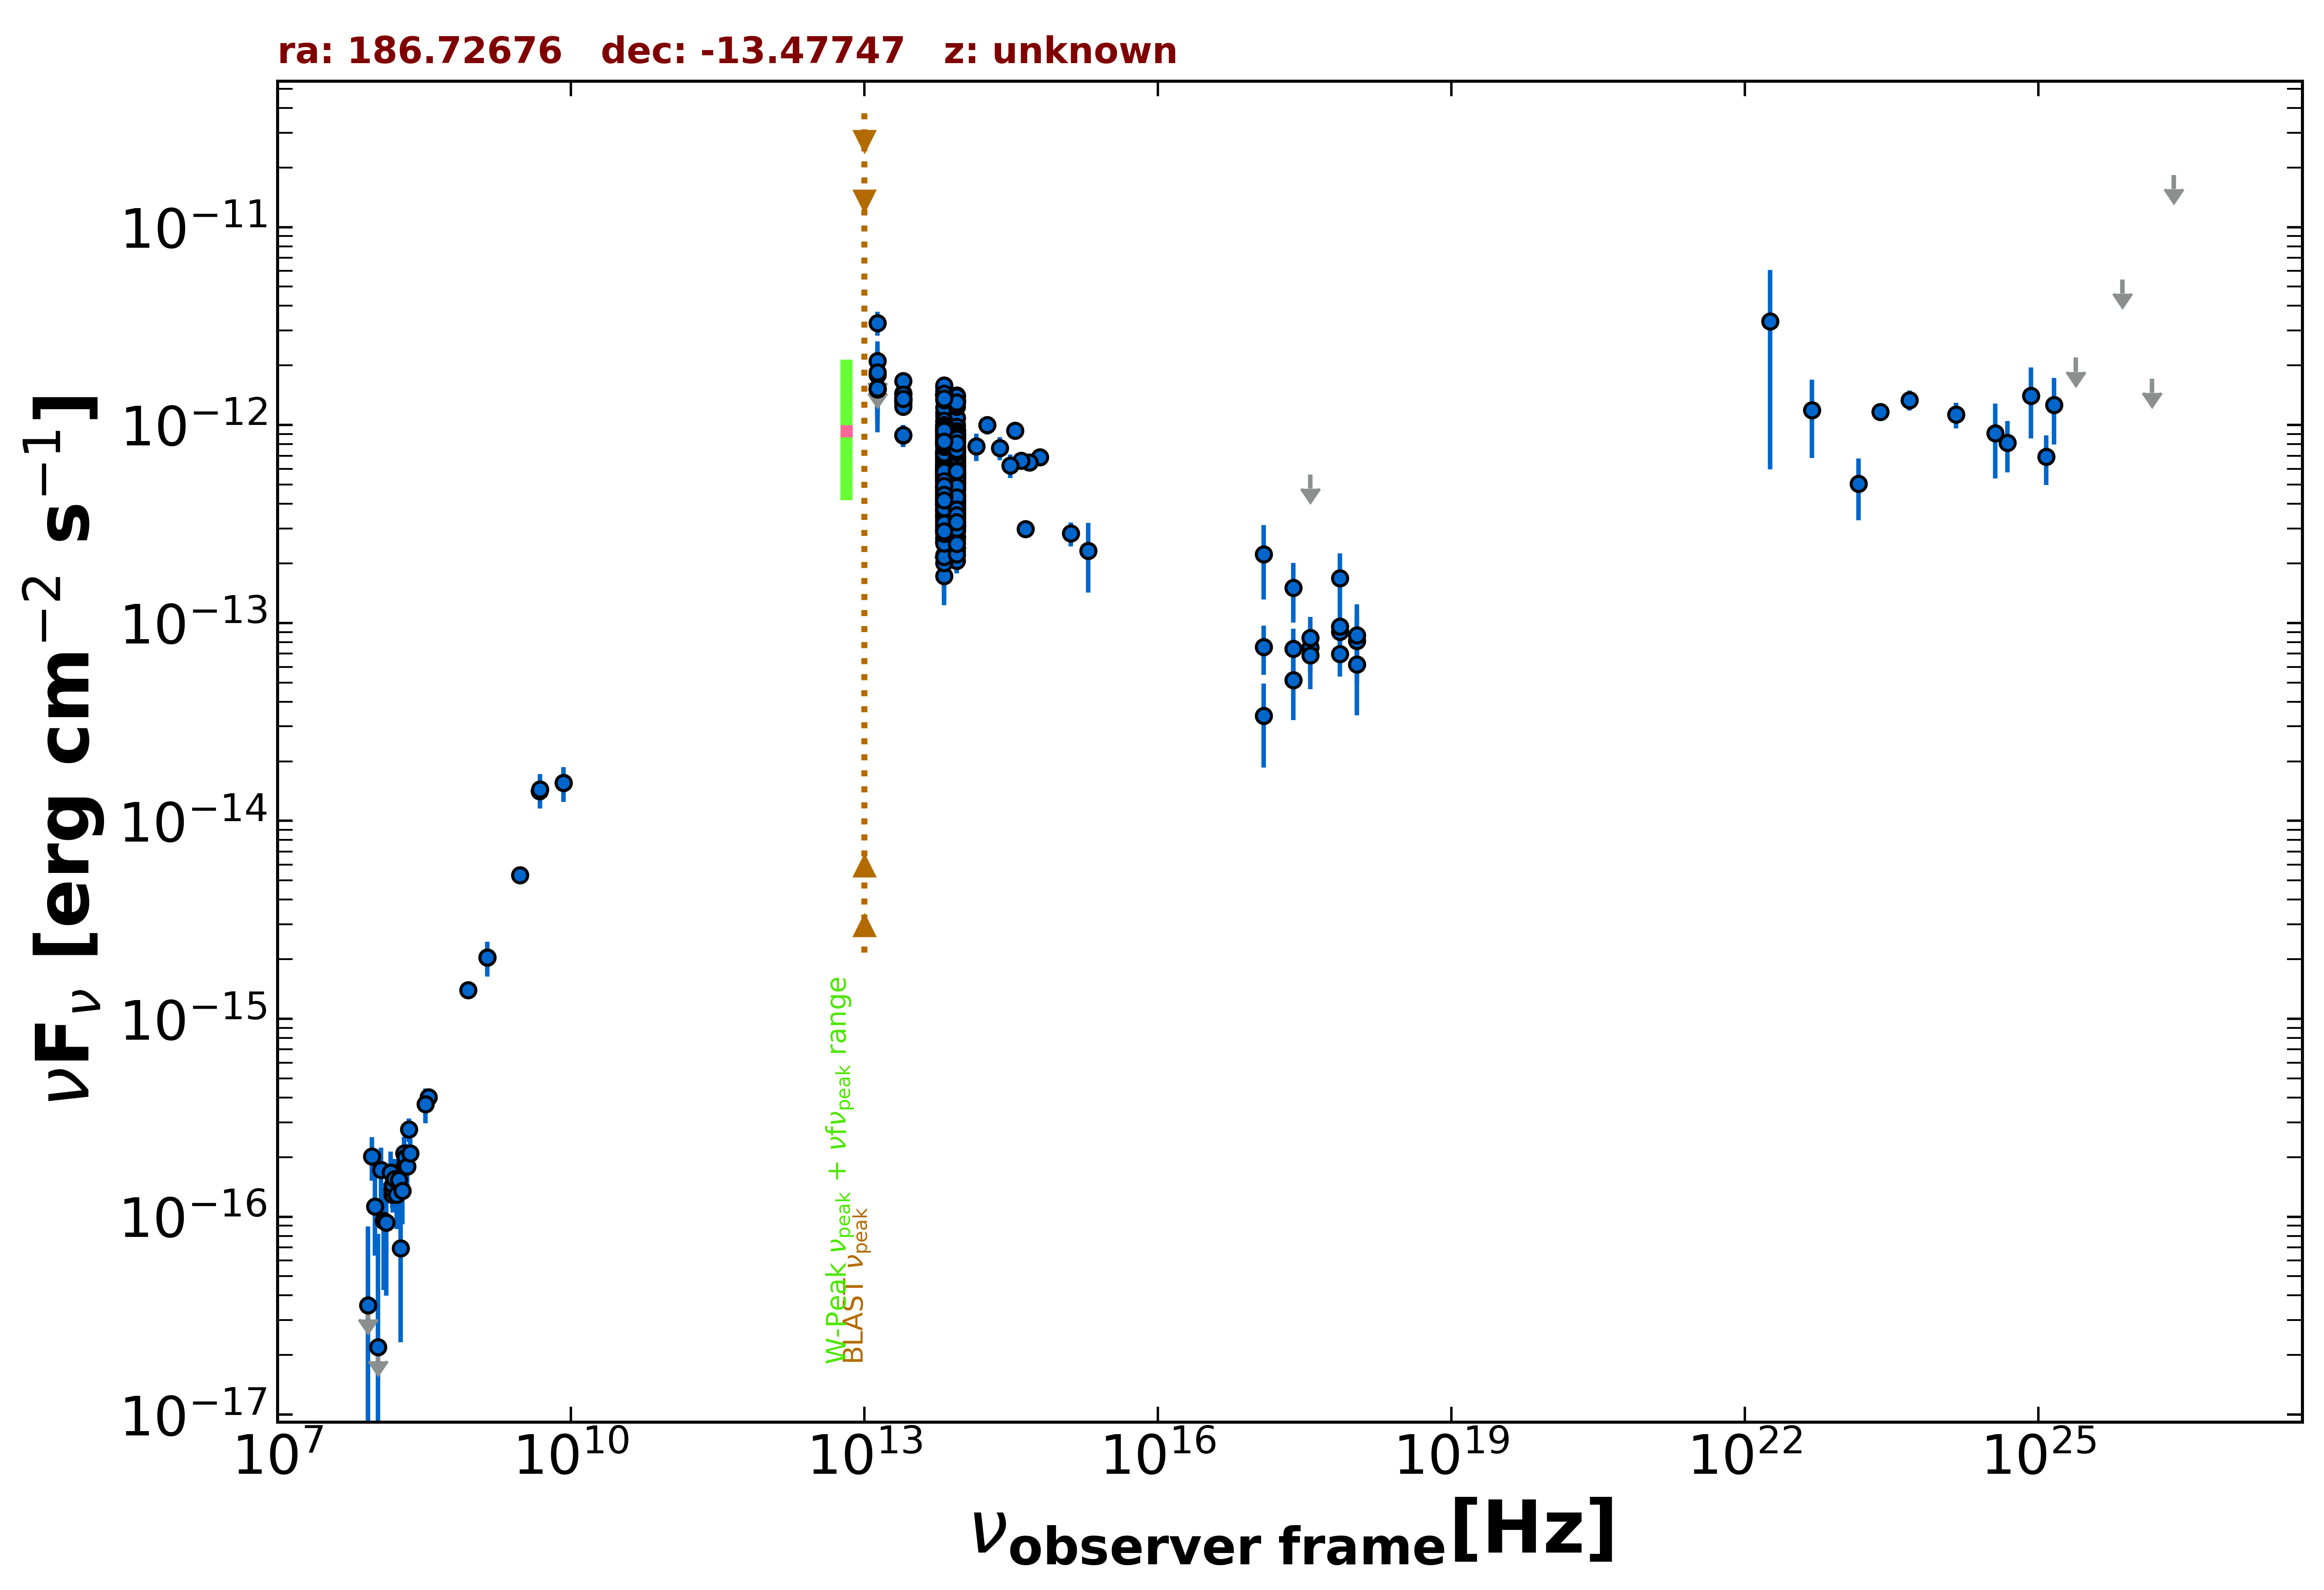

Source data for this figure (header and first rows):
freq., flux, err_flux, MJD_start, MJD_end, flag, catalog, reference
1.400e+09, 2.041e-15, 6.150e-17, 55000, 55000, , NVSS, Condon et al. 1998  AJ  115  1693
8.870e+08, 1.396e-15, 1.020e-16, 55000, 55000, , RACS, Hale et al. 2021  PASA  38  e058
3.000e+09, 5.331e-15, 5.200e-17, 55000, 55000, , VLASSQL, Gordon et al. 2021  ApJS  255  30
2.418e+17, 7.392e-14, 1.966e-14, 55521, 56318, , 1OUSX, Giommi et al. in preparation
3.627e+17, 7.535e-14, 2.007e-14, 55521, 56318, , 1OUSX, Giommi et al. in preparation
7.253e+17, 9.030e-14, 1.462e-14, 55521, 56318, , 1OUSX, Giommi et al. in preparation
1.088e+18, 8.115e-14, 2.816e-14, 55521, 56318, , 1OUSX, Giommi et al. in preparation
7.253e+17, 9.580e-14, 1.652e-14, 55000, 55000, , 2SXPS, Evans et al. 2020  ApJS  247  54
1.209e+17, 7.579e-14, 2.103e-14, 55000, 55000, , 2SXPS, Evans et al. 2020  ApJS  247  54
3.627e+17, 8.424e-14, 2.275e-14, 55000, 55000, , 2SXPS, Evans et al. 2020  ApJS  247  54
1.088e+18, 6.177e-14, 2.760e-14, 55000, 55000, , 2SXPS, Evans et al. 2020  ApJS  247  54
1.500e+08, 1.295e-16, 1.320e-17, 55000, 55000, , TGSS150, Intema et al. 2017  A&A  598  A781
3.520e+08, 4.013e-16, 1.020e-17, 55000, 55000, , WISH352, De Bruce et al. 2002  A&A  394  59
8.400e+09, 1.556e-14, 0.000e+00, 55000, 55000, , CRATES, Healey et al. 2007  ApJS  171  61
4.800e+09, 1.411e-14, 9.100e-16, 55000, 55000, , PMN, Griffith et al. 1993-1996  VizieR  VIII/…
1.389e+14, 7.828e-13, 1.238e-13, 55000, 55000, , 2MASS, Skrutskie et al. 2006  AJ  131  1163
1.804e+14, 1.002e-12, 1.072e-13, 55000, 55000, , 2MASS, Skrutskie et al. 2006  AJ  131  1163
2.427e+14, 7.668e-13, 1.035e-13, 55000, 55000, , 2MASS, Skrutskie et al. 2006  AJ  131  1163
8.817e+13, 6.917e-13, 3.100e-15, 55000, 55000, , UNWISE, Schlafly et al. 2019  ApJS  240  30
6.517e+13, 7.443e-13, 4.750e-15, 55000, 55000, , UNWISE, Schlafly et al. 2019  ApJS  240  30
8.817e+13, 1.091e-12, 2.500e-14, 55000, 55000, , WISE, Wright et al. 2010  AJ  140  1868
6.517e+13, 1.156e-12, 2.550e-14, 55000, 55000, , WISE, Wright et al. 2010  AJ  140  1868
2.498e+13, 1.313e-12, 4.600e-14, 55000, 55000, , WISE, Wright et al. 2010  AJ  140  1868
1.363e+13, 1.519e-12, 2.020e-13, 55000, 55000, , WISE, Wright et al. 2010  AJ  140  1868
8.817e+13, 8.848e-13, 3.345e-14, 56662, 56662, , NEOWISE, Mainzer et al. 2014  ApJ  792  30
6.517e+13, 9.868e-13, 5.365e-14, 56662, 56662, , NEOWISE, Mainzer et al. 2014  ApJ  792  30
8.817e+13, 1.006e-12, 4.630e-14, 56662, 56662, , NEOWISE, Mainzer et al. 2014  ApJ  792  30
6.517e+13, 8.731e-13, 4.990e-14, 56662, 56662, , NEOWISE, Mainzer et al. 2014  ApJ  792  30
8.817e+13, 8.411e-13, 3.485e-14, 56662, 56662, , NEOWISE, Mainzer et al. 2014  ApJ  792  30
6.517e+13, 9.706e-13, 5.380e-14, 56662, 56662, , NEOWISE, Mainzer et al. 2014  ApJ  792  30
8.817e+13, 8.767e-13, 3.720e-14, 56662, 56662, , NEOWISE, Mainzer et al. 2014  ApJ  792  30
6.517e+13, 9.485e-13, 5.315e-14, 56662, 56662, , NEOWISE, Mainzer et al. 2014  ApJ  792  30
8.817e+13, 9.054e-13, 3.420e-14, 56662, 56662, , NEOWISE, Mainzer et al. 2014  ApJ  792  30
6.517e+13, 9.485e-13, 4.545e-14, 56662, 56662, , NEOWISE, Mainzer et al. 2014  ApJ  792  30
8.817e+13, 9.429e-13, 3.565e-14, 56662, 56662, , NEOWISE, Mainzer et al. 2014  ApJ  792  30
6.517e+13, 8.376e-13, 5.250e-14, 56662, 56662, , NEOWISE, Mainzer et al. 2014  ApJ  792  30
8.817e+13, 8.735e-13, 3.620e-14, 56662, 56662, , NEOWISE, Mainzer et al. 2014  ApJ  792  30
6.517e+13, 9.887e-13, 4.730e-14, 56662, 56662, , NEOWISE, Mainzer et al. 2014  ApJ  792  30
8.817e+13, 8.568e-13, 3.550e-14, 56662, 56662, , NEOWISE, Mainzer et al. 2014  ApJ  792  30
6.517e+13, 1.010e-12, 4.915e-14, 56662, 56662, , NEOWISE, Mainzer et al. 2014  ApJ  792  30
8.817e+13, 9.096e-13, 3.770e-14, 56662, 56662, , NEOWISE, Mainzer et al. 2014  ApJ  792  30
6.517e+13, 1.008e-12, 5.655e-14, 56662, 56662, , NEOWISE, Mainzer et al. 2014  ApJ  792  30
8.817e+13, 9.464e-13, 3.575e-14, 56662, 56662, , NEOWISE, Mainzer et al. 2014  ApJ  792  30
6.517e+13, 9.058e-13, 4.675e-14, 56662, 56662, , NEOWISE, Mainzer et al. 2014  ApJ  792  30
8.817e+13, 9.411e-13, 3.470e-14, 56662, 56662, , NEOWISE, Mainzer et al. 2014  ApJ  792  30
6.517e+13, 1.042e-12, 5.085e-14, 56662, 56662, , NEOWISE, Mainzer et al. 2014  ApJ  792  30
8.817e+13, 5.446e-13, 3.660e-14, 57197, 57197, , NEOWISE, Mainzer et al. 2014  ApJ  792  30
6.517e+13, 4.874e-13, 5.710e-14, 57197, 57197, , NEOWISE, Mainzer et al. 2014  ApJ  792  30
8.817e+13, 5.416e-13, 3.490e-14, 57199, 57199, , NEOWISE, Mainzer et al. 2014  ApJ  792  30
6.517e+13, 4.750e-13, 6.140e-14, 57199, 57199, , NEOWISE, Mainzer et al. 2014  ApJ  792  30
8.817e+13, 5.258e-13, 3.105e-14, 57199, 57199, , NEOWISE, Mainzer et al. 2014  ApJ  792  30
6.517e+13, 5.580e-13, 8.980e-14, 57199, 57199, , NEOWISE, Mainzer et al. 2014  ApJ  792  30
8.817e+13, 4.374e-13, 3.065e-14, 57196, 57196, , NEOWISE, Mainzer et al. 2014  ApJ  792  30
6.517e+13, 4.914e-13, 4.760e-14, 57196, 57196, , NEOWISE, Mainzer et al. 2014  ApJ  792  30
8.817e+13, 4.192e-13, 3.400e-14, 57197, 57197, , NEOWISE, Mainzer et al. 2014  ApJ  792  30
6.517e+13, 5.731e-13, 6.930e-14, 57197, 57197, , NEOWISE, Mainzer et al. 2014  ApJ  792  30
8.817e+13, 5.022e-13, 3.145e-14, 57197, 57197, , NEOWISE, Mainzer et al. 2014  ApJ  792  30
6.517e+13, 4.887e-13, 4.280e-14, 57197, 57197, , NEOWISE, Mainzer et al. 2014  ApJ  792  30
8.817e+13, 5.960e-13, 3.405e-14, 57197, 57197, , NEOWISE, Mainzer et al. 2014  ApJ  792  30
6.517e+13, 4.763e-13, 7.400e-14, 57197, 57197, , NEOWISE, Mainzer et al. 2014  ApJ  792  30
... 598 more rows
